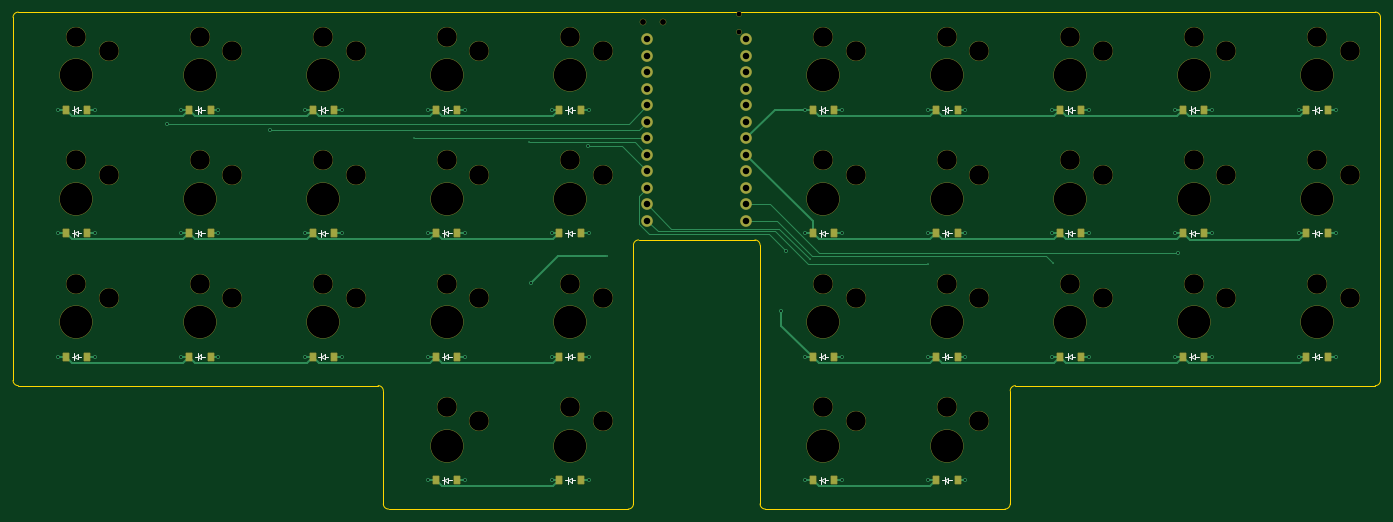
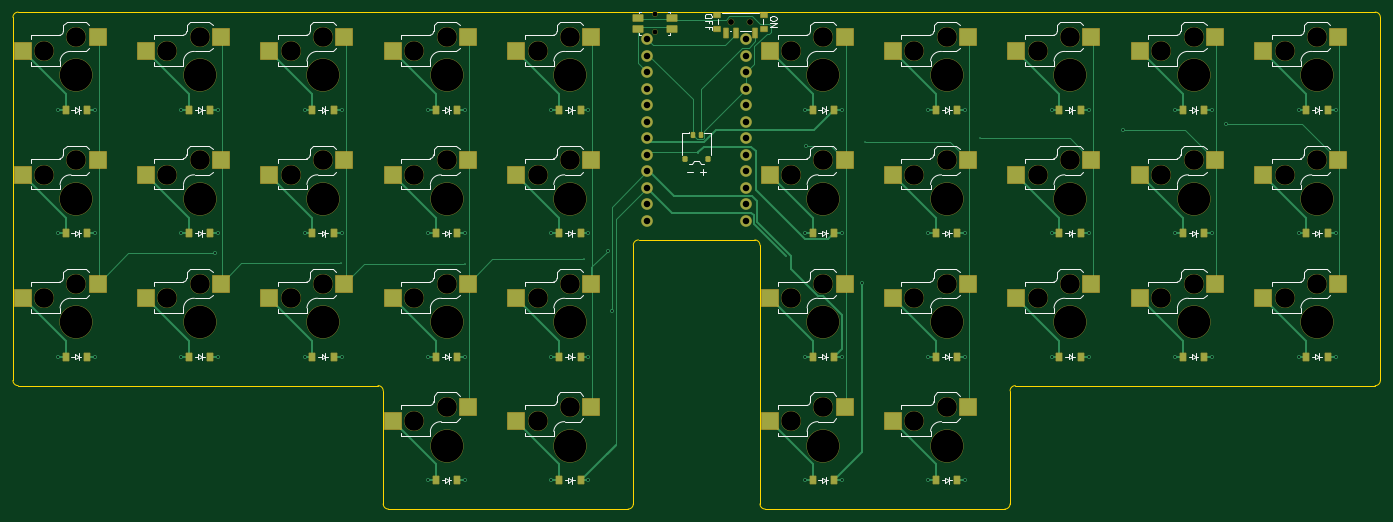
Circuit board: 11 layer files. Board 210.5 x 76.5 mm.
- bottom_copper: board-B_Cu.gbr (30808 bytes)
- bottom_mask: board-B_Mask.gbr (11143 bytes)
- paste: board-B_Paste.gbr (6579 bytes)
- bottom_silk: board-B_Silkscreen.gbr (42205 bytes)
- outline: board-Edge_Cuts.gbr (2014 bytes)
- top_copper: board-F_Cu.gbr (20210 bytes)
- top_mask: board-F_Mask.gbr (7983 bytes)
- paste: board-F_Paste.gbr (2851 bytes)
- top_silk: board-F_Silkscreen.gbr (13232 bytes)
- drill: board-NPTH.drl (2091 bytes)
- drill: board-PTH.drl (2083 bytes)

=== bottom_copper: board-B_Cu.gbr (30808 bytes, source omitted) ===
=== bottom_mask: board-B_Mask.gbr (11143 bytes, source omitted) ===
=== paste: board-B_Paste.gbr (6579 bytes, source omitted) ===
=== bottom_silk: board-B_Silkscreen.gbr (42205 bytes, source omitted) ===
=== outline: board-Edge_Cuts.gbr ===
%TF.GenerationSoftware,KiCad,Pcbnew,9.0.1*%
%TF.CreationDate,2025-05-04T05:17:47+08:00*%
%TF.ProjectId,board,626f6172-642e-46b6-9963-61645f706362,v1.0.0*%
%TF.SameCoordinates,Original*%
%TF.FileFunction,Profile,NP*%
%FSLAX46Y46*%
G04 Gerber Fmt 4.6, Leading zero omitted, Abs format (unit mm)*
G04 Created by KiCad (PCBNEW 9.0.1) date 2025-05-04 05:17:47*
%MOMM*%
%LPD*%
G01*
G04 APERTURE LIST*
%TA.AperFunction,Profile*%
%ADD10C,0.150000*%
%TD*%
G04 APERTURE END LIST*
D10*
X186550000Y-143325000D02*
X204450000Y-143325000D01*
X299950000Y-165750000D02*
X244550000Y-165750000D01*
X90250000Y-109050000D02*
G75*
G02*
X91050000Y-108250000I800000J0D01*
G01*
X91050000Y-108250000D02*
X299950000Y-108250000D01*
X299950000Y-108250000D02*
G75*
G02*
X300750000Y-109050000I0J-800000D01*
G01*
X146450000Y-165750000D02*
G75*
G02*
X147250000Y-166550000I0J-800000D01*
G01*
X185750000Y-183950000D02*
X185750000Y-144125000D01*
X184950000Y-184750000D02*
X148050000Y-184750000D01*
X185750000Y-183950000D02*
G75*
G02*
X184950000Y-184750000I-800000J0D01*
G01*
X300750000Y-109050000D02*
X300750000Y-164950000D01*
X243750000Y-166550000D02*
X243750000Y-183950000D01*
X147250000Y-183950000D02*
X147250000Y-166550000D01*
X206050000Y-184750000D02*
G75*
G02*
X205250000Y-183950000I0J800000D01*
G01*
X185750000Y-144125000D02*
G75*
G02*
X186550000Y-143325000I800000J0D01*
G01*
X146450000Y-165750000D02*
X91050000Y-165750000D01*
X90250000Y-164950000D02*
X90250000Y-109050000D01*
X204450000Y-143325000D02*
G75*
G02*
X205250000Y-144125000I0J-800000D01*
G01*
X242950000Y-184750000D02*
X206050000Y-184750000D01*
X148050000Y-184750000D02*
G75*
G02*
X147250000Y-183950000I0J800000D01*
G01*
X91050000Y-165750000D02*
G75*
G02*
X90250000Y-164950000I0J800000D01*
G01*
X205250000Y-144125000D02*
X205250000Y-183950000D01*
X300750000Y-164950000D02*
G75*
G02*
X299950000Y-165750000I-800000J0D01*
G01*
X243750000Y-183950000D02*
G75*
G02*
X242950000Y-184750000I-800000J0D01*
G01*
X243750000Y-166550000D02*
G75*
G02*
X244550000Y-165750000I800000J0D01*
G01*
M02*

=== top_copper: board-F_Cu.gbr (20210 bytes, source omitted) ===
=== top_mask: board-F_Mask.gbr (7983 bytes, source omitted) ===
=== paste: board-F_Paste.gbr ===
%TF.GenerationSoftware,KiCad,Pcbnew,9.0.1*%
%TF.CreationDate,2025-05-04T05:17:47+08:00*%
%TF.ProjectId,board,626f6172-642e-46b6-9963-61645f706362,v1.0.0*%
%TF.SameCoordinates,Original*%
%TF.FileFunction,Paste,Top*%
%TF.FilePolarity,Positive*%
%FSLAX46Y46*%
G04 Gerber Fmt 4.6, Leading zero omitted, Abs format (unit mm)*
G04 Created by KiCad (PCBNEW 9.0.1) date 2025-05-04 05:17:47*
%MOMM*%
%LPD*%
G01*
G04 APERTURE LIST*
%ADD10R,0.900000X1.200000*%
G04 APERTURE END LIST*
D10*
%TO.C,D23*%
X232350000Y-161320000D03*
X235650000Y-161320000D03*
%TD*%
%TO.C,D13*%
X155350000Y-123320000D03*
X158650000Y-123320000D03*
%TD*%
%TO.C,D10*%
X155350000Y-180320000D03*
X158650000Y-180320000D03*
%TD*%
%TO.C,D31*%
X270350000Y-123320000D03*
X273650000Y-123320000D03*
%TD*%
%TO.C,D33*%
X289350000Y-142320000D03*
X292650000Y-142320000D03*
%TD*%
%TO.C,D29*%
X270350000Y-161320000D03*
X273650000Y-161320000D03*
%TD*%
%TO.C,D9*%
X136350000Y-123320000D03*
X139650000Y-123320000D03*
%TD*%
%TO.C,D1*%
X98350000Y-161320000D03*
X101650000Y-161320000D03*
%TD*%
%TO.C,D32*%
X289350000Y-161320000D03*
X292650000Y-161320000D03*
%TD*%
%TO.C,D17*%
X174350000Y-123320000D03*
X177650000Y-123320000D03*
%TD*%
%TO.C,D6*%
X117350000Y-123320000D03*
X120650000Y-123320000D03*
%TD*%
%TO.C,D18*%
X213350000Y-180320000D03*
X216650000Y-180320000D03*
%TD*%
%TO.C,D20*%
X213350000Y-142320000D03*
X216650000Y-142320000D03*
%TD*%
%TO.C,D2*%
X98350000Y-142320000D03*
X101650000Y-142320000D03*
%TD*%
%TO.C,D4*%
X117350000Y-161320000D03*
X120650000Y-161320000D03*
%TD*%
%TO.C,D25*%
X232350000Y-123320000D03*
X235650000Y-123320000D03*
%TD*%
%TO.C,D21*%
X213350000Y-123320000D03*
X216650000Y-123320000D03*
%TD*%
%TO.C,D8*%
X136350000Y-142320000D03*
X139650000Y-142320000D03*
%TD*%
%TO.C,D19*%
X213350000Y-161320000D03*
X216650000Y-161320000D03*
%TD*%
%TO.C,D5*%
X117350000Y-142320000D03*
X120650000Y-142320000D03*
%TD*%
%TO.C,D3*%
X98350000Y-123320000D03*
X101650000Y-123320000D03*
%TD*%
%TO.C,D16*%
X174350000Y-142320000D03*
X177650000Y-142320000D03*
%TD*%
%TO.C,D7*%
X136350000Y-161320000D03*
X139650000Y-161320000D03*
%TD*%
%TO.C,D15*%
X174350000Y-161320000D03*
X177650000Y-161320000D03*
%TD*%
%TO.C,D22*%
X232350000Y-180320000D03*
X235650000Y-180320000D03*
%TD*%
%TO.C,D34*%
X289350000Y-123320000D03*
X292650000Y-123320000D03*
%TD*%
%TO.C,D11*%
X155350000Y-161320000D03*
X158650000Y-161320000D03*
%TD*%
%TO.C,D14*%
X174350000Y-180320000D03*
X177650000Y-180320000D03*
%TD*%
%TO.C,D24*%
X232350000Y-142320000D03*
X235650000Y-142320000D03*
%TD*%
%TO.C,D26*%
X251350000Y-161320000D03*
X254650000Y-161320000D03*
%TD*%
%TO.C,D28*%
X251350000Y-123320000D03*
X254650000Y-123320000D03*
%TD*%
%TO.C,D30*%
X270350000Y-142320000D03*
X273650000Y-142320000D03*
%TD*%
%TO.C,D12*%
X155350000Y-142320000D03*
X158650000Y-142320000D03*
%TD*%
%TO.C,D27*%
X251350000Y-142320000D03*
X254650000Y-142320000D03*
%TD*%
M02*

=== top_silk: board-F_Silkscreen.gbr (13232 bytes, source omitted) ===
=== drill: board-NPTH.drl ===
M48
; DRILL file {KiCad 9.0.1} date 2025-05-04T05:17:49+0800
; FORMAT={-:-/ absolute / metric / decimal}
; #@! TF.CreationDate,2025-05-04T05:17:49+08:00
; #@! TF.GenerationSoftware,Kicad,Pcbnew,9.0.1
; #@! TF.FileFunction,NonPlated,1,2,NPTH
FMAT,2
METRIC
; #@! TA.AperFunction,NonPlated,NPTH,ComponentDrill
T1C0.750
; #@! TA.AperFunction,NonPlated,NPTH,ComponentDrill
T2C0.900
; #@! TA.AperFunction,NonPlated,NPTH,ComponentDrill
T3C3.000
; #@! TA.AperFunction,NonPlated,NPTH,ComponentDrill
T4C5.000
%
G90
G05
T1
X201.975Y-108.575
X201.975Y-111.325
T2
X187.24Y-109.725
X190.24Y-109.725
T3
X100.0Y-112.05
X100.0Y-131.05
X100.0Y-150.05
X105.0Y-114.25
X105.0Y-133.25
X105.0Y-152.25
X119.0Y-112.05
X119.0Y-131.05
X119.0Y-150.05
X124.0Y-114.25
X124.0Y-133.25
X124.0Y-152.25
X138.0Y-112.05
X138.0Y-131.05
X138.0Y-150.05
X143.0Y-114.25
X143.0Y-133.25
X143.0Y-152.25
X157.0Y-112.05
X157.0Y-131.05
X157.0Y-150.05
X157.0Y-169.05
X162.0Y-114.25
X162.0Y-133.25
X162.0Y-152.25
X162.0Y-171.25
X176.0Y-112.05
X176.0Y-131.05
X176.0Y-150.05
X176.0Y-169.05
X181.0Y-114.25
X181.0Y-133.25
X181.0Y-152.25
X181.0Y-171.25
X215.0Y-112.05
X215.0Y-131.05
X215.0Y-150.05
X215.0Y-169.05
X220.0Y-114.25
X220.0Y-133.25
X220.0Y-152.25
X220.0Y-171.25
X234.0Y-112.05
X234.0Y-131.05
X234.0Y-150.05
X234.0Y-169.05
X239.0Y-114.25
X239.0Y-133.25
X239.0Y-152.25
X239.0Y-171.25
X253.0Y-112.05
X253.0Y-131.05
X253.0Y-150.05
X258.0Y-114.25
X258.0Y-133.25
X258.0Y-152.25
X272.0Y-112.05
X272.0Y-131.05
X272.0Y-150.05
X277.0Y-114.25
X277.0Y-133.25
X277.0Y-152.25
X291.0Y-112.05
X291.0Y-131.05
X291.0Y-150.05
X296.0Y-114.25
X296.0Y-133.25
X296.0Y-152.25
T4
X100.0Y-118.0
X100.0Y-137.0
X100.0Y-156.0
X119.0Y-118.0
X119.0Y-137.0
X119.0Y-156.0
X138.0Y-118.0
X138.0Y-137.0
X138.0Y-156.0
X157.0Y-118.0
X157.0Y-137.0
X157.0Y-156.0
X157.0Y-175.0
X176.0Y-118.0
X176.0Y-137.0
X176.0Y-156.0
X176.0Y-175.0
X215.0Y-118.0
X215.0Y-137.0
X215.0Y-156.0
X215.0Y-175.0
X234.0Y-118.0
X234.0Y-137.0
X234.0Y-156.0
X234.0Y-175.0
X253.0Y-118.0
X253.0Y-137.0
X253.0Y-156.0
X272.0Y-118.0
X272.0Y-137.0
X272.0Y-156.0
X291.0Y-118.0
X291.0Y-137.0
X291.0Y-156.0
M30

=== drill: board-PTH.drl ===
M48
; DRILL file {KiCad 9.0.1} date 2025-05-04T05:17:49+0800
; FORMAT={-:-/ absolute / metric / decimal}
; #@! TF.CreationDate,2025-05-04T05:17:49+08:00
; #@! TF.GenerationSoftware,Kicad,Pcbnew,9.0.1
; #@! TF.FileFunction,Plated,1,2,PTH
FMAT,2
METRIC
; #@! TA.AperFunction,Plated,PTH,ViaDrill
T1C0.100
; #@! TA.AperFunction,Plated,PTH,ViaDrill
T2C0.300
; #@! TA.AperFunction,Plated,PTH,ComponentDrill
T3C1.000
%
G90
G05
T1
X151.91Y-127.7
X169.6Y-128.3
X181.7Y-145.796
X212.9Y-146.3
X231.1Y-147.0
X250.3Y-146.9
T2
X97.15Y-123.32
X97.15Y-142.32
X97.15Y-161.32
X102.85Y-123.32
X102.85Y-142.32
X102.85Y-161.32
X114.0Y-125.4
X116.15Y-123.32
X116.15Y-142.32
X116.15Y-161.32
X121.85Y-123.32
X121.85Y-142.32
X121.85Y-161.32
X129.8Y-126.4
X135.15Y-123.32
X135.15Y-142.32
X135.15Y-161.32
X140.85Y-123.32
X140.85Y-142.32
X140.85Y-161.32
X154.15Y-123.32
X154.15Y-142.32
X154.15Y-161.32
X154.15Y-180.32
X159.85Y-123.32
X159.85Y-142.32
X159.85Y-161.32
X159.85Y-180.32
X170.0Y-149.9
X173.15Y-123.32
X173.15Y-142.32
X173.15Y-161.32
X173.15Y-180.32
X178.7Y-128.9
X178.85Y-123.32
X178.85Y-142.32
X178.85Y-161.32
X178.85Y-180.32
X208.525Y-154.3
X209.2Y-145.0
X212.15Y-123.32
X212.15Y-142.32
X212.15Y-161.32
X212.15Y-180.32
X217.85Y-123.32
X217.85Y-142.32
X217.85Y-161.32
X217.85Y-180.32
X231.15Y-123.32
X231.15Y-142.32
X231.15Y-161.32
X231.15Y-180.32
X236.85Y-123.32
X236.85Y-142.32
X236.85Y-161.32
X236.85Y-180.32
X250.15Y-123.32
X250.15Y-142.32
X250.15Y-161.32
X255.85Y-123.32
X255.85Y-142.32
X255.85Y-161.32
X269.15Y-123.32
X269.15Y-142.32
X269.15Y-161.32
X269.6Y-145.4
X274.85Y-123.32
X274.85Y-142.32
X274.85Y-161.32
X288.15Y-123.32
X288.15Y-142.32
X288.15Y-161.32
X293.85Y-123.32
X293.85Y-142.32
X293.85Y-161.32
T3
X187.88Y-112.46
X187.88Y-115.0
X187.88Y-117.54
X187.88Y-120.08
X187.88Y-122.62
X187.88Y-125.16
X187.88Y-127.7
X187.88Y-130.24
X187.88Y-132.78
X187.88Y-135.32
X187.88Y-137.86
X187.88Y-140.4
X203.12Y-112.46
X203.12Y-115.0
X203.12Y-117.54
X203.12Y-120.08
X203.12Y-122.62
X203.12Y-125.16
X203.12Y-127.7
X203.12Y-130.24
X203.12Y-132.78
X203.12Y-135.32
X203.12Y-137.86
X203.12Y-140.4
M30

